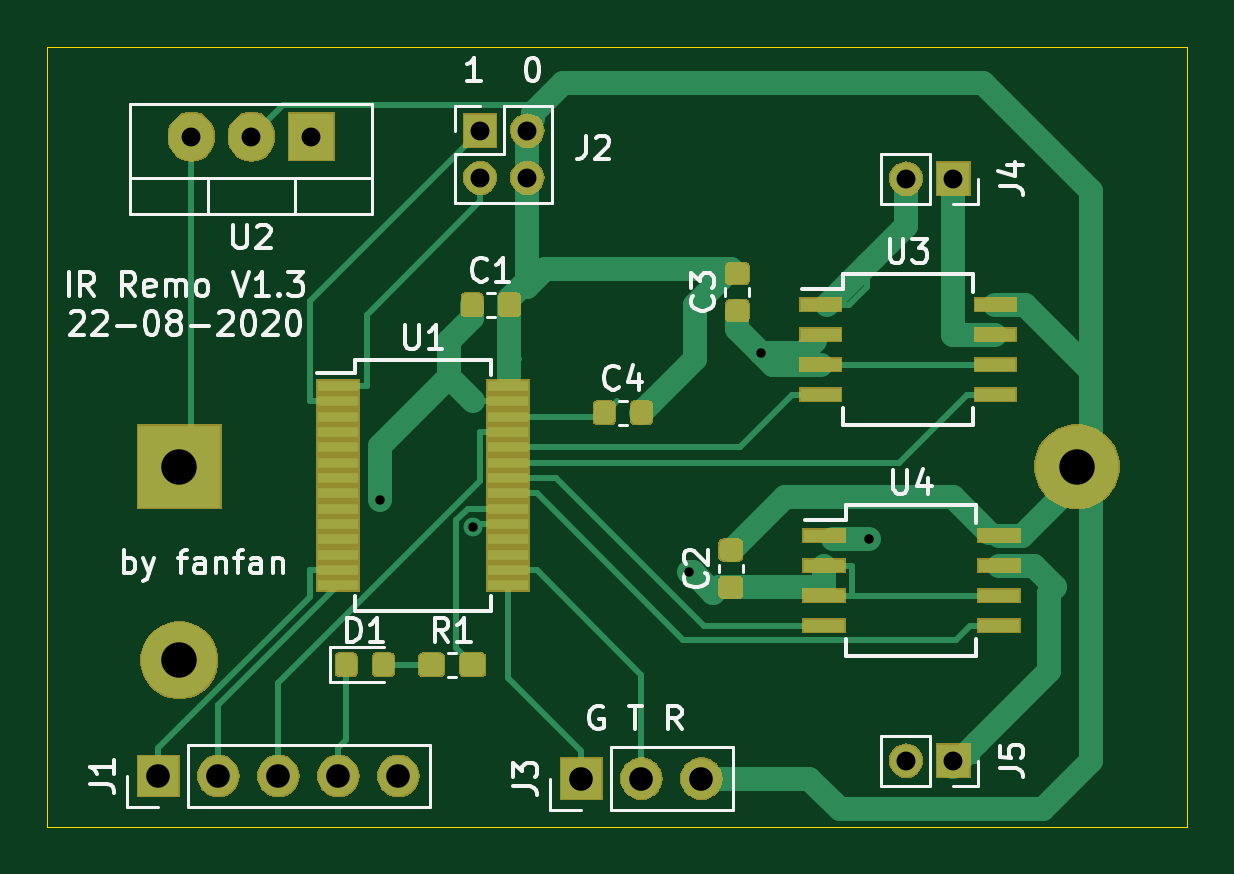
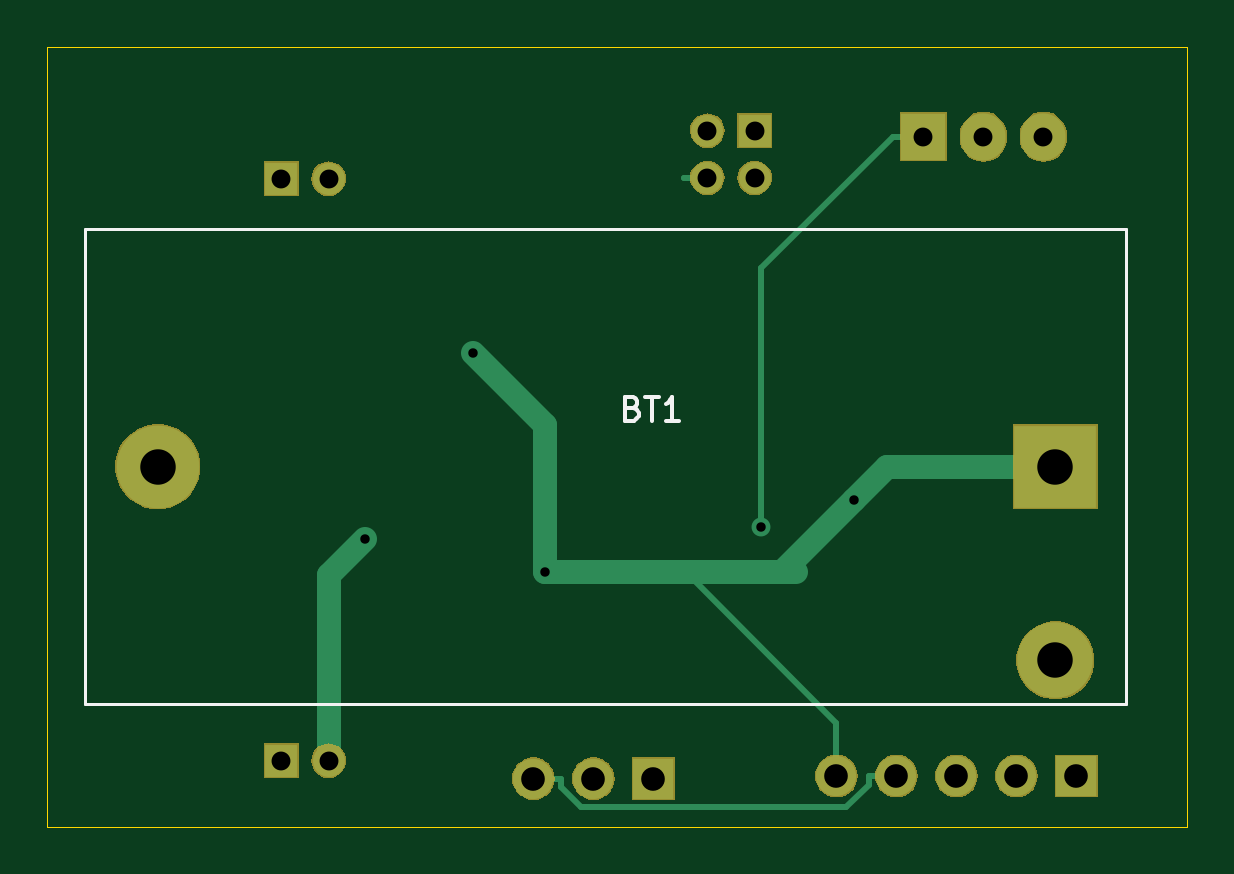
Circuit board: 11 layer files. Board 48.3 x 33.0 mm.
- bottom_copper: IRRemo-B_Cu.gbr (2918 bytes)
- bottom_mask: IRRemo-B_Mask.gbr (19047 bytes)
- paste: IRRemo-B_Paste.gbr (488 bytes)
- bottom_silk: IRRemo-B_SilkS.gbr (1483 bytes)
- outline: IRRemo-Edge_Cuts.gbr (679 bytes)
- top_copper: IRRemo-F_Cu.gbr (33310 bytes)
- top_mask: IRRemo-F_Mask.gbr (33695 bytes)
- paste: IRRemo-F_Paste.gbr (23311 bytes)
- top_silk: IRRemo-F_SilkS.gbr (21418 bytes)
- drill: IRRemo-NPTH.drl (270 bytes)
- drill: IRRemo-PTH.drl (679 bytes)

=== bottom_copper: IRRemo-B_Cu.gbr ===
G04 #@! TF.GenerationSoftware,KiCad,Pcbnew,(5.1.2)-2*
G04 #@! TF.CreationDate,2020-08-22T00:21:16+09:00*
G04 #@! TF.ProjectId,IRRemo,49525265-6d6f-42e6-9b69-6361645f7063,rev?*
G04 #@! TF.SameCoordinates,Original*
G04 #@! TF.FileFunction,Copper,L2,Bot*
G04 #@! TF.FilePolarity,Positive*
%FSLAX46Y46*%
G04 Gerber Fmt 4.6, Leading zero omitted, Abs format (unit mm)*
G04 Created by KiCad (PCBNEW (5.1.2)-2) date 2020-08-22 00:21:16*
%MOMM*%
%LPD*%
G04 APERTURE LIST*
%ADD10C,3.200000*%
%ADD11R,3.500000X3.500000*%
%ADD12C,3.500000*%
%ADD13O,1.350000X1.350000*%
%ADD14R,1.350000X1.350000*%
%ADD15O,1.905000X2.000000*%
%ADD16R,1.905000X2.000000*%
%ADD17O,1.700000X1.700000*%
%ADD18R,1.700000X1.700000*%
%ADD19C,0.800000*%
%ADD20C,1.000000*%
%ADD21C,0.250000*%
G04 APERTURE END LIST*
D10*
X99568000Y-94560000D03*
D11*
X99568000Y-86360000D03*
D12*
X137568000Y-86360000D03*
D13*
X130334000Y-98806000D03*
D14*
X132334000Y-98806000D03*
D15*
X100076000Y-72390000D03*
X102616000Y-72390000D03*
D16*
X105156000Y-72390000D03*
D13*
X130334000Y-74168000D03*
D14*
X132334000Y-74168000D03*
D17*
X121666000Y-99568000D03*
X119126000Y-99568000D03*
D18*
X116586000Y-99568000D03*
D13*
X114300000Y-74136000D03*
X112300000Y-74136000D03*
X114300000Y-72136000D03*
D14*
X112300000Y-72136000D03*
D17*
X108836000Y-99460000D03*
X106296000Y-99460000D03*
X103756000Y-99460000D03*
X101216000Y-99460000D03*
D18*
X98676000Y-99460000D03*
D19*
X121158000Y-90825200D03*
X108077000Y-87757000D03*
X124206000Y-81534000D03*
X128778000Y-89408000D03*
X112014000Y-88925400D03*
D20*
X100076000Y-86360000D02*
X106680000Y-86360000D01*
X106680000Y-86360000D02*
X108077000Y-87757000D01*
D21*
X115206000Y-90825200D02*
X108836000Y-97195300D01*
X108836000Y-97195300D02*
X108836000Y-99460000D01*
X115206000Y-90825200D02*
X120582000Y-90825200D01*
D20*
X108077000Y-87757000D02*
X111145000Y-90825200D01*
X121158000Y-90825200D02*
X121158000Y-84582000D01*
X121158000Y-84582000D02*
X124206000Y-81534000D01*
X110530000Y-90825200D02*
X111145000Y-90825200D01*
X111145000Y-90825200D02*
X115206000Y-90825200D01*
X115206000Y-90825200D02*
X120582000Y-90825200D01*
X120582000Y-90825200D02*
X121158000Y-90825200D01*
D21*
X100076000Y-86360000D02*
X99568000Y-86360000D01*
X114300000Y-74136000D02*
X115300000Y-74136000D01*
X115300000Y-74136000D02*
X115300000Y-74136300D01*
X121666000Y-99568000D02*
X120491000Y-99568000D01*
X120491000Y-99568000D02*
X120491000Y-99935300D01*
X120491000Y-99935300D02*
X119658000Y-100768000D01*
X119658000Y-100768000D02*
X108412000Y-100768000D01*
X108412000Y-100768000D02*
X107471000Y-99827300D01*
X107471000Y-99827300D02*
X107471000Y-99460000D01*
X107471000Y-99460000D02*
X106296000Y-99460000D01*
D20*
X130334000Y-98806000D02*
X130334000Y-90964000D01*
X130334000Y-90964000D02*
X128778000Y-89408000D01*
D21*
X105156000Y-72390000D02*
X106433800Y-72390000D01*
X112014000Y-88925400D02*
X112014000Y-77970200D01*
X112014000Y-77970200D02*
X106433800Y-72390000D01*
M02*

=== bottom_mask: IRRemo-B_Mask.gbr (19047 bytes, source omitted) ===
=== paste: IRRemo-B_Paste.gbr ===
G04 #@! TF.GenerationSoftware,KiCad,Pcbnew,(5.1.2)-2*
G04 #@! TF.CreationDate,2020-08-22T00:21:16+09:00*
G04 #@! TF.ProjectId,IRRemo,49525265-6d6f-42e6-9b69-6361645f7063,rev?*
G04 #@! TF.SameCoordinates,Original*
G04 #@! TF.FileFunction,Paste,Bot*
G04 #@! TF.FilePolarity,Positive*
%FSLAX46Y46*%
G04 Gerber Fmt 4.6, Leading zero omitted, Abs format (unit mm)*
G04 Created by KiCad (PCBNEW (5.1.2)-2) date 2020-08-22 00:21:16*
%MOMM*%
%LPD*%
G04 APERTURE LIST*
G04 APERTURE END LIST*
M02*

=== bottom_silk: IRRemo-B_SilkS.gbr ===
G04 #@! TF.GenerationSoftware,KiCad,Pcbnew,(5.1.2)-2*
G04 #@! TF.CreationDate,2020-08-22T00:21:16+09:00*
G04 #@! TF.ProjectId,IRRemo,49525265-6d6f-42e6-9b69-6361645f7063,rev?*
G04 #@! TF.SameCoordinates,Original*
G04 #@! TF.FileFunction,Legend,Bot*
G04 #@! TF.FilePolarity,Positive*
%FSLAX46Y46*%
G04 Gerber Fmt 4.6, Leading zero omitted, Abs format (unit mm)*
G04 Created by KiCad (PCBNEW (5.1.2)-2) date 2020-08-22 00:21:16*
%MOMM*%
%LPD*%
G04 APERTURE LIST*
%ADD10C,0.120000*%
%ADD11C,0.150000*%
G04 APERTURE END LIST*
D10*
X96568000Y-96410000D02*
X140668000Y-96410000D01*
X140668000Y-96410000D02*
X140668000Y-76310000D01*
X140668000Y-76310000D02*
X96568000Y-76310000D01*
X96568000Y-76310000D02*
X96568000Y-96410000D01*
D11*
X117453714Y-83888571D02*
X117310857Y-83936190D01*
X117263238Y-83983809D01*
X117215619Y-84079047D01*
X117215619Y-84221904D01*
X117263238Y-84317142D01*
X117310857Y-84364761D01*
X117406095Y-84412380D01*
X117787047Y-84412380D01*
X117787047Y-83412380D01*
X117453714Y-83412380D01*
X117358476Y-83460000D01*
X117310857Y-83507619D01*
X117263238Y-83602857D01*
X117263238Y-83698095D01*
X117310857Y-83793333D01*
X117358476Y-83840952D01*
X117453714Y-83888571D01*
X117787047Y-83888571D01*
X116929904Y-83412380D02*
X116358476Y-83412380D01*
X116644190Y-84412380D02*
X116644190Y-83412380D01*
X115501333Y-84412380D02*
X116072761Y-84412380D01*
X115787047Y-84412380D02*
X115787047Y-83412380D01*
X115882285Y-83555238D01*
X115977523Y-83650476D01*
X116072761Y-83698095D01*
M02*

=== outline: IRRemo-Edge_Cuts.gbr ===
G04 #@! TF.GenerationSoftware,KiCad,Pcbnew,(5.1.2)-2*
G04 #@! TF.CreationDate,2020-08-22T00:21:16+09:00*
G04 #@! TF.ProjectId,IRRemo,49525265-6d6f-42e6-9b69-6361645f7063,rev?*
G04 #@! TF.SameCoordinates,Original*
G04 #@! TF.FileFunction,Profile,NP*
%FSLAX46Y46*%
G04 Gerber Fmt 4.6, Leading zero omitted, Abs format (unit mm)*
G04 Created by KiCad (PCBNEW (5.1.2)-2) date 2020-08-22 00:21:16*
%MOMM*%
%LPD*%
G04 APERTURE LIST*
%ADD10C,0.050000*%
G04 APERTURE END LIST*
D10*
X93980000Y-101600000D02*
X93980000Y-68580000D01*
X142240000Y-101600000D02*
X93980000Y-101600000D01*
X142240000Y-68580000D02*
X93980000Y-68580000D01*
X142240000Y-101600000D02*
X142240000Y-68580000D01*
M02*

=== top_copper: IRRemo-F_Cu.gbr (33310 bytes, source omitted) ===
=== top_mask: IRRemo-F_Mask.gbr (33695 bytes, source omitted) ===
=== paste: IRRemo-F_Paste.gbr (23311 bytes, source omitted) ===
=== top_silk: IRRemo-F_SilkS.gbr (21418 bytes, source omitted) ===
=== drill: IRRemo-NPTH.drl ===
M48
; DRILL file {KiCad (5.1.2)-2} date 2020/08/22 0:21:26
; FORMAT={-:-/ absolute / inch / decimal}
; #@! TF.CreationDate,2020-08-22T00:21:26+09:00
; #@! TF.GenerationSoftware,Kicad,Pcbnew,(5.1.2)-2
; #@! TF.FileFunction,NonPlated,1,2,NPTH
FMAT,2
INCH
%
G90
G05
T0
M30

=== drill: IRRemo-PTH.drl ===
M48
; DRILL file {KiCad (5.1.2)-2} date 2020/08/22 0:21:26
; FORMAT={-:-/ absolute / inch / decimal}
; #@! TF.CreationDate,2020-08-22T00:21:26+09:00
; #@! TF.GenerationSoftware,Kicad,Pcbnew,(5.1.2)-2
; #@! TF.FileFunction,Plated,1,2,PTH
FMAT,2
INCH
T1C0.0157
T2C0.0315
T3C0.0394
T4C0.0591
%
G90
G05
T1
X4.255Y-3.455
X4.41Y-3.501
X4.77Y-3.5758
X4.89Y-3.21
X5.07Y-3.52
T2
X4.4213Y-2.84
X4.4213Y-2.9187
X4.5Y-2.84
X4.5Y-2.9187
X5.1313Y-2.92
X5.21Y-2.92
X5.1313Y-3.89
X5.21Y-3.89
X3.94Y-2.85
X4.04Y-2.85
X4.14Y-2.85
T3
X4.59Y-3.92
X4.69Y-3.92
X4.79Y-3.92
X3.8849Y-3.9157
X3.9849Y-3.9157
X4.0849Y-3.9157
X4.1849Y-3.9157
X4.2849Y-3.9157
T4
X3.92Y-3.4
X3.92Y-3.7228
X5.4161Y-3.4
T0
M30
